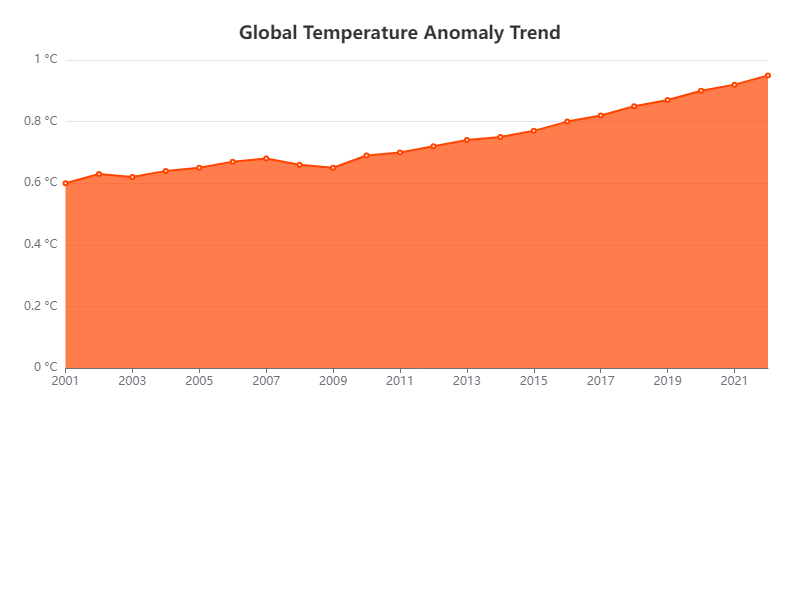

Values plotted in this chart, from the file beside it:
Year, Temperature Anomaly
2001, 0.6
2002, 0.63
2003, 0.62
2004, 0.64
2005, 0.65
2006, 0.67
2007, 0.68
2008, 0.66
2009, 0.65
2010, 0.69
2011, 0.70
2012, 0.72
2013, 0.74
2014, 0.75
2015, 0.77
2016, 0.80
2017, 0.82
2018, 0.85
2019, 0.87
2020, 0.9
2021, 0.92
2022, 0.95
